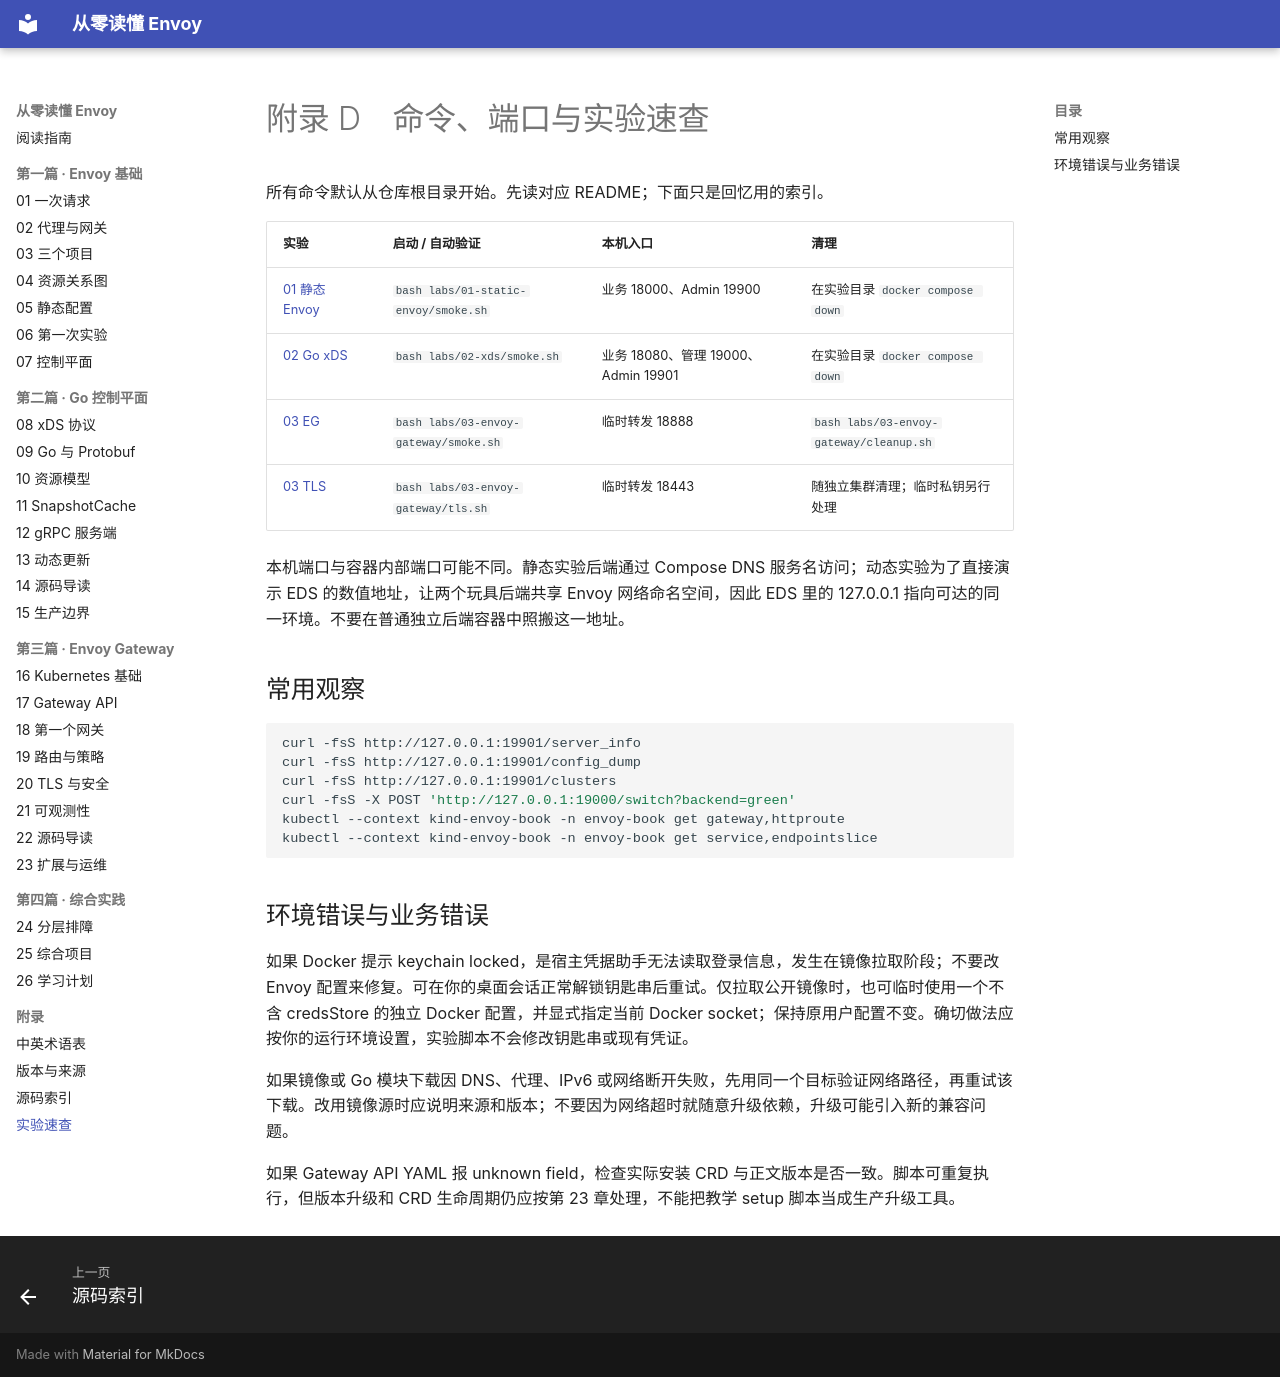

repository: Aias00/envoy-learning-book · page: appendices/lab-reference/index.html · generator: mkdocs

# 附录 D　命令、端口与实验速查

所有命令默认从仓库根目录开始。先读对应 README；下面只是回忆用的索引。

| 实验 | 启动 / 自动验证 | 本机入口 | 清理 |
| --- | --- | --- | --- |
| [01 静态 Envoy](../../labs/01-static-envoy/README.md) | `bash labs/01-static-envoy/smoke.sh` | 业务 18000、Admin 19900 | 在实验目录 `docker compose down` |
| [02 Go xDS](../../labs/02-xds/README.md) | `bash labs/02-xds/smoke.sh` | 业务 18080、管理 19000、Admin 19901 | 在实验目录 `docker compose down` |
| [03 EG](../../labs/03-envoy-gateway/README.md) | `bash labs/03-envoy-gateway/smoke.sh` | 临时转发 18888 | `bash labs/03-envoy-gateway/cleanup.sh` |
| [03 TLS](../../labs/03-envoy-gateway/README.md) | `bash labs/03-envoy-gateway/tls.sh` | 临时转发 18443 | 随独立集群清理；临时私钥另行处理 |

本机端口与容器内部端口可能不同。静态实验后端通过 Compose DNS 服务名访问；动态实验为了直接演示 EDS 的数值地址，让两个玩具后端共享 Envoy 网络命名空间，因此 EDS 里的 127.0.0.1 指向可达的同一环境。不要在普通独立后端容器中照搬这一地址。

## 常用观察

```sh
curl -fsS http://127.0.0.1:19901/server_info
curl -fsS http://127.0.0.1:19901/config_dump
curl -fsS http://127.0.0.1:19901/clusters
curl -fsS -X POST 'http://127.0.0.1:19000/switch?backend=green'
kubectl --context kind-envoy-book -n envoy-book get gateway,httproute
kubectl --context kind-envoy-book -n envoy-book get service,endpointslice
```

## 环境错误与业务错误

如果 Docker 提示 keychain locked，是宿主凭据助手无法读取登录信息，发生在镜像拉取阶段；不要改 Envoy 配置来修复。可在你的桌面会话正常解锁钥匙串后重试。仅拉取公开镜像时，也可临时使用一个不含 credsStore 的独立 Docker 配置，并显式指定当前 Docker socket；保持原用户配置不变。确切做法应按你的运行环境设置，实验脚本不会修改钥匙串或现有凭证。

如果镜像或 Go 模块下载因 DNS、代理、IPv6 或网络断开失败，先用同一个目标验证网络路径，再重试该下载。改用镜像源时应说明来源和版本；不要因为网络超时就随意升级依赖，升级可能引入新的兼容问题。

如果 Gateway API YAML 报 unknown field，检查实际安装 CRD 与正文版本是否一致。脚本可重复执行，但版本升级和 CRD 生命周期仍应按第 23 章处理，不能把教学 setup 脚本当成生产升级工具。
